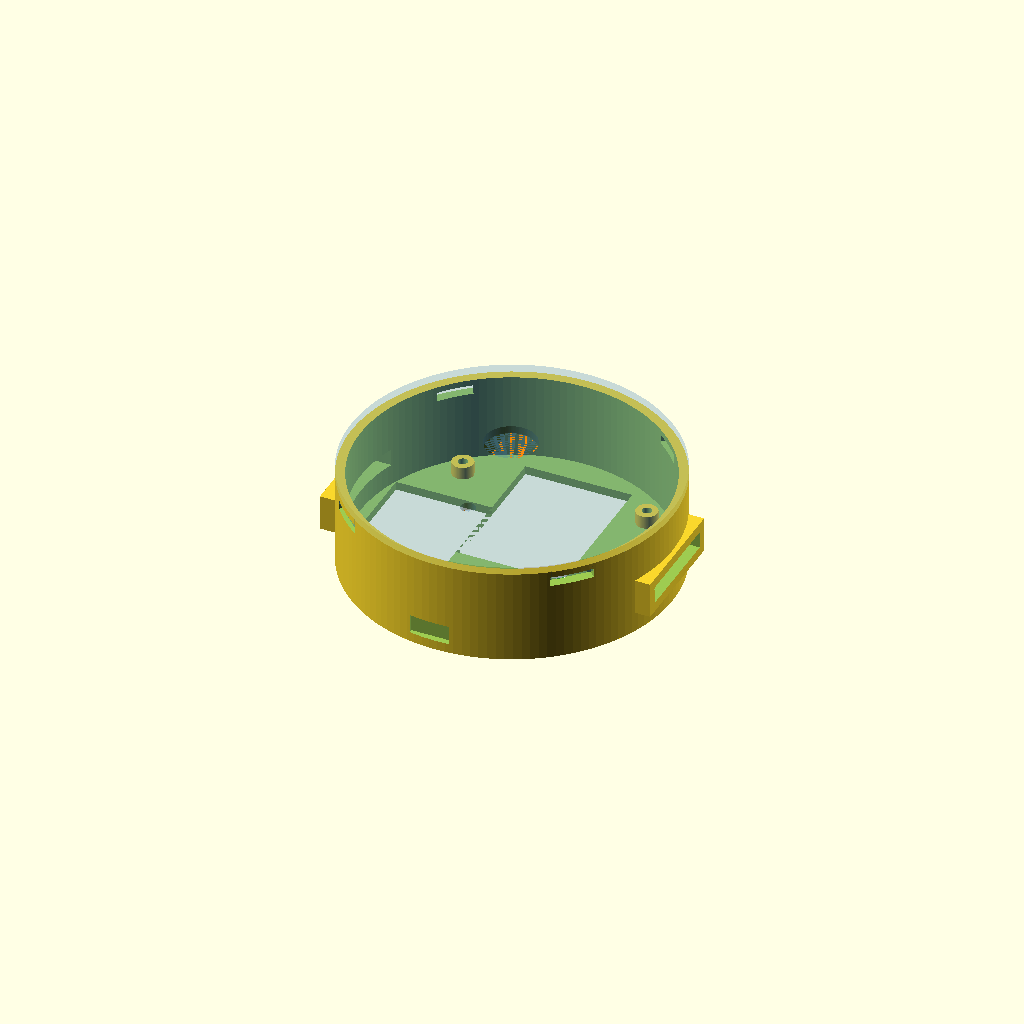
Cell 1: the model at its default parameters.
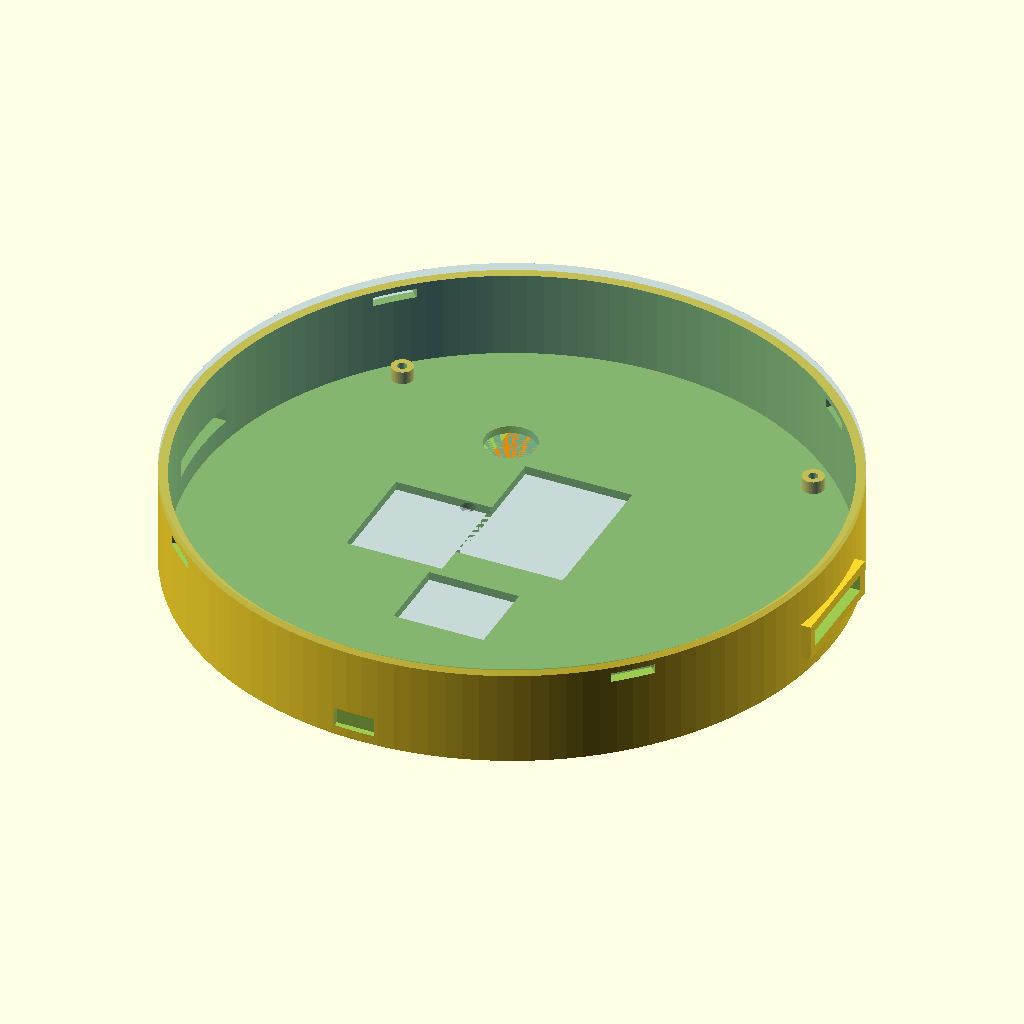
Cell 2: the same model with PUCK_D = 152.
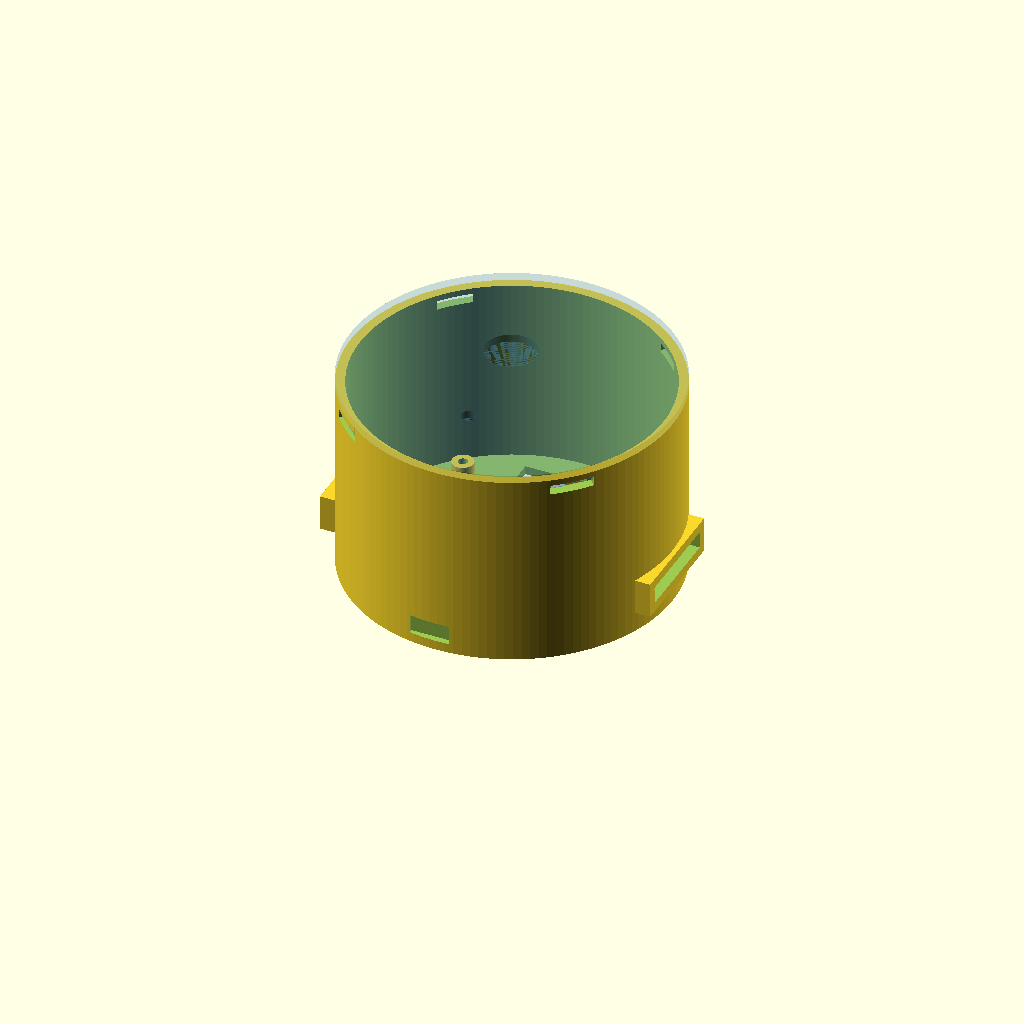
Cell 3: the same model with PUCK_H = 48.
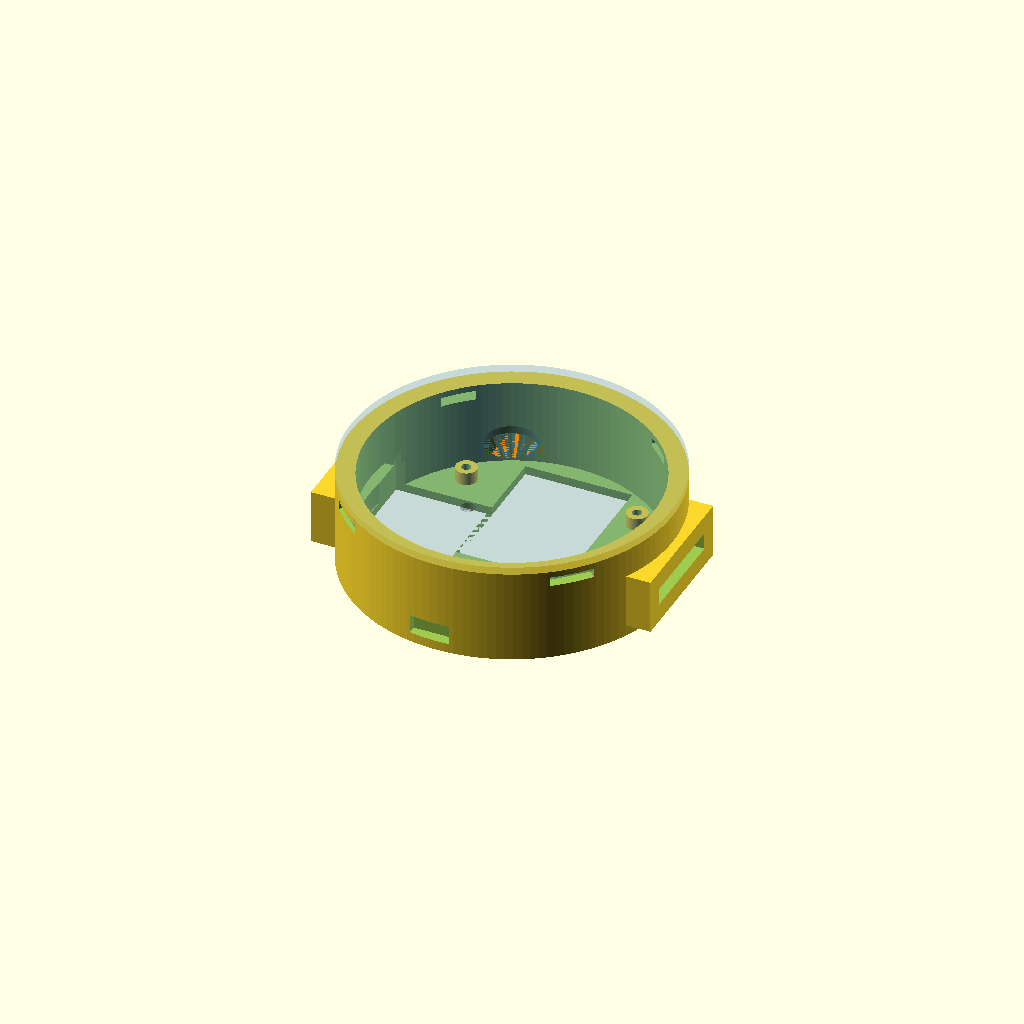
Cell 4 — WALL set to 4.4, the other parameters unchanged.
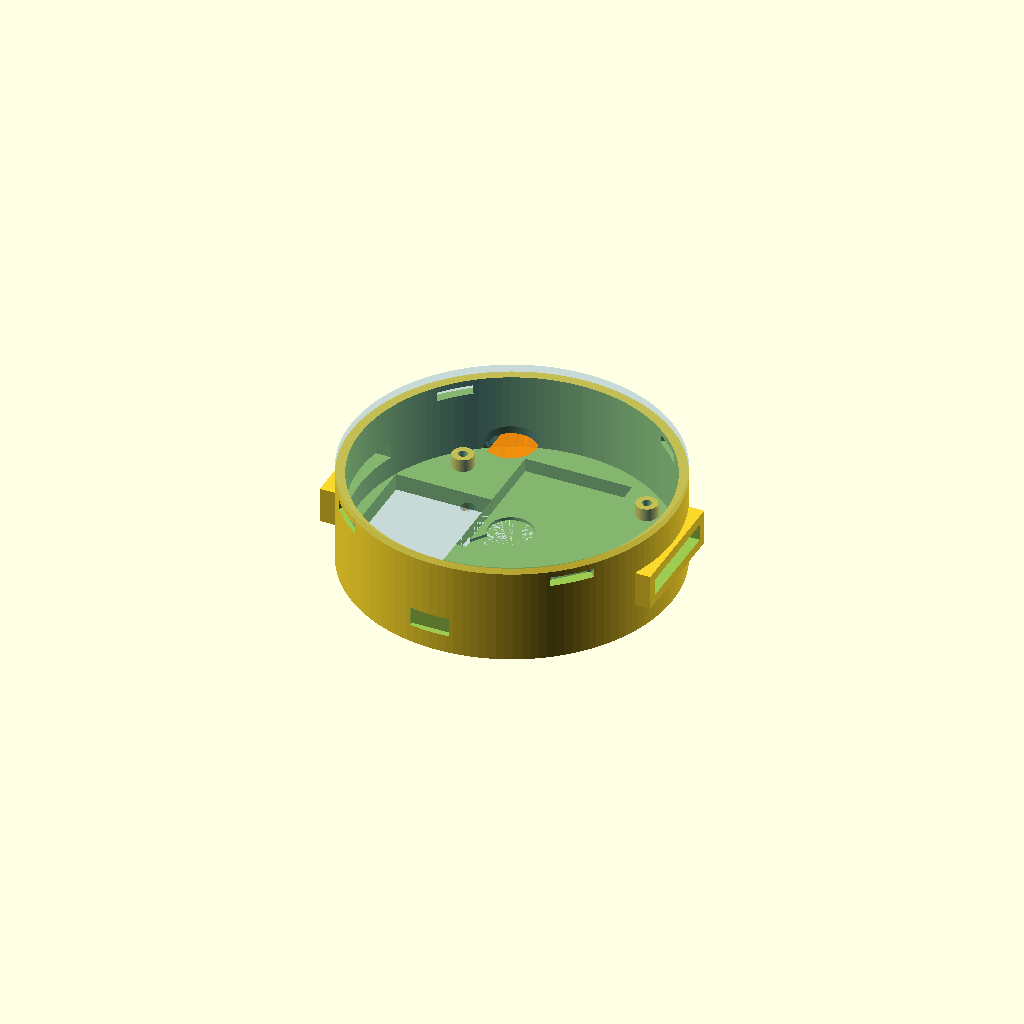
Cell 5: FLOOR_T = 4 (everything else at default).
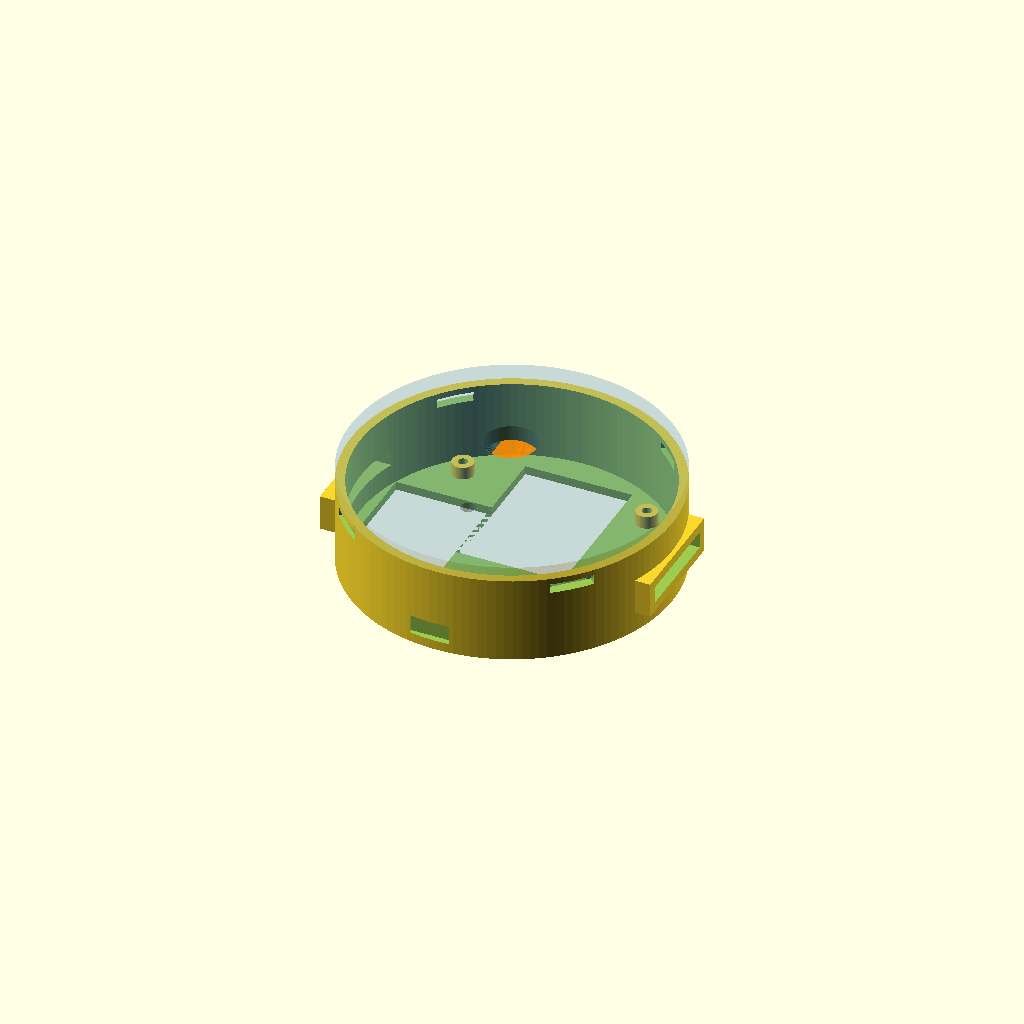
Cell 6 — LID_T set to 3.6, the other parameters unchanged.
All cells are drawn from one camera (rotation 55°, 0°, 25°, orthographic, colour scheme Cornfield), so only the parameter changes between them.
The OpenSCAD source (hardware/models/misc/wrist_puck_enclosure_3_fixed_1.scad):
// ============================================================
//  Wrist-Puck Dual-Channel Haptic Node — Enclosure
//  Rev 1.1  |  May 2026  |  Sean (Whitehorse, YT)
//
//  76mm diameter. All component positions geometry-validated
//  by Python solver before this file was written.
//
//  RENDER control:
//    RENDER = "bottom"   -> bottom shell only (print this)
//    RENDER = "lid"      -> lid only (print this)
//    RENDER = "preview"  -> assembled view with coloured components
//    RENDER = "section"  -> Y cross-section for inspection
//
//  Print settings (Prusa MK3S):
//    PLA or PETG, 0.2mm layer height, 25% infill, no supports
//    Lid: can also use Form2 resin for better membrane finish
//
//  CLEARANCE note:
//    Default 0.3mm suits a well-calibrated Prusa.
//    Increase to 0.4mm if cavities are too tight on first print.
// ============================================================

RENDER    = "preview";   // "bottom" | "lid" | "preview" | "section"

// ── MAIN PARAMETERS ─────────────────────────────────────────
PUCK_D    = 76;
PUCK_H    = 24;
WALL      = 2.2;
FLOOR_T   = 2.0;
LID_T     = 1.8;
CLEARANCE = 0.3;
$fn       = 128;

// ── DERIVED ─────────────────────────────────────────────────
INNER_R   = PUCK_D/2 - WALL;       // 35.8 mm
INNER_H   = PUCK_H - FLOOR_T - LID_T;  // 20.2 mm

// ── SG51R SERVO ─────────────────────────────────────────────
// Rotated 90 deg: 22.4mm in X, 25mm in Y. Horn on +X side toward rail.
// Solver-validated position: max corner 35.7mm < 35.8mm inner_r
SERVO_CX  = -22;
SERVO_CY  =   0;
SERVO_W   = 22.4 + CLEARANCE;
SERVO_D   = 25.0 + CLEARANCE;
SERVO_H   = 12.0 + CLEARANCE;

// ── LINEAR RAIL SLOT ────────────────────────────────────────
// Runs along X axis (lateral = left/right on wrist)
RAIL_L    = 44;
RAIL_W    =  6.2;
RAIL_Z    = FLOOR_T + 8;    // near servo top, linkage arm connects here
RAIL_SLOT_H = 12;            // slot height (open to interior)

// ── LIPO BATTERY ────────────────────────────────────────────
// 35x25mm portrait (25mm wide, 35mm deep), front arc
// Solver-validated: max corner 33.1mm < 35.8mm
BATT_CX   =  2;
BATT_CY   = 12;
BATT_W    = 25.0 + CLEARANCE;
BATT_D    = 35.0 + CLEARANCE;
BATT_H    =  5.5;
BATT_LIP  =  1.0;   // retaining lip height above battery top

// ── XIAO ESP32-C3 ────────────────────────────────────────────
// Back arc. Solver-validated: max corner 35.4mm < 35.8mm
XIAO_CX   = -2;
XIAO_CY   = -24;
XIAO_W    = 21.0 + CLEARANCE;
XIAO_D    = 17.8 + CLEARANCE;
XIAO_H    =  4.5;

// USB-C port faces -Y (back of wrist). Cutout through back shell wall.
USBC_W    =  9.5;
USBC_H    =  4.5;

// ── DRV2605L BREAKOUT ────────────────────────────────────────
// Mounted ON TOP of battery (Z-stacked). No floor space conflict.
// Z: FLOOR_T + BATT_H = 7.5mm from shell base
DRV_CX    = BATT_CX;
DRV_CY    = BATT_CY;
DRV_W     = 20.0 + CLEARANCE;
DRV_D     = 25.0 + CLEARANCE;
DRV_H     =  4.0;
DRV_Z     = FLOOR_T + BATT_H;

// ── POWERBOOST 500C ──────────────────────────────────────────
// Adafruit ID 1944 | PCB: 22mm × 37mm, height w/ components: 7mm
// Rev A power arch — replaces PAM2401 + perfboard junction
// Orientation: long axis (37mm) along Y
// Note: Micro-USB charge port faces +Y wall; v1 charges lid-off
PB_CX  = BATT_CX;
PB_CY  = BATT_CY;
PB_W   = 22.0 + CLEARANCE;          // 22.3mm (X)
PB_D   = 37.0 + CLEARANCE;          // 37.3mm (Y)
PB_H   =  7.5;                       // 7mm board + 0.5mm clearance
PB_Z   = FLOOR_T + BATT_H + DRV_H;  // 11.5mm — sits above DRV

// ── LRA (10mm COIN LRA) ──────────────────────────────────────
// Floor pocket, skin-facing. Shares XY with battery but different Z.
// (Battery sits on floor surface; LRA is recessed INTO floor below)
LRA_CX    = -4;
LRA_CY    =  8;
LRA_DIAM  = 10.0 + CLEARANCE;
LRA_H     =  3.5;

// ── SNAP FIT ────────────────────────────────────────────────
SNAP_W    = 10;
SNAP_H    =  2.0;
SNAP_N    =  4;

// ── WRIST STRAP SLOTS ────────────────────────────────────────
// Through shell walls on +X and -X sides (perpendicular to rail)
STRAP_W   = 23;
STRAP_H   =  4.0;
STRAP_Z   = FLOOR_T + 5;

// ── LID FEATURES ────────────────────────────────────────────
LRA_WIN   = 12;    // LRA window diameter
LED_WIN   =  3.5;  // LED window diameter

// ── M2 STANDOFF POSTS ───────────────────────────────────────
POST_RADIUS = INNER_R - 5;
POST_OD     =  5.0;
POST_ID     =  2.2;
POST_H      =  3.0;


// ============================================================
//  MODULE: bottom_shell
// ============================================================
module bottom_shell() {
    difference() {
        union() {
            // Main cylinder
            cylinder(h = PUCK_H - LID_T, d = PUCK_D);

            // Strap lug pads (+X and -X walls)
            for (s = [-1, 1])
                translate([s*(PUCK_D/2 - WALL/2), 0, STRAP_Z + STRAP_H/2])
                    cube([WALL*2, STRAP_W + WALL*2, STRAP_H + WALL*2], center=true);
        }

        // Interior void
        translate([0, 0, FLOOR_T])
            cylinder(h = PUCK_H, d = INNER_R*2);

        // Snap-fit slots in rim (45-deg offset so they land between strap lugs)
        for (i = [0:SNAP_N-1])
            rotate([0, 0, i*(360/SNAP_N) + 45])
                translate([PUCK_D/2 - WALL/2, 0, PUCK_H - LID_T - SNAP_H - 0.5])
                    cube([WALL+0.5, SNAP_W, SNAP_H+0.2], center=true);

        // Strap slots through lug pads
        for (s = [-1, 1])
            translate([s*(PUCK_D/2), 0, STRAP_Z + STRAP_H/2])
                cube([WALL*4+2, STRAP_W, STRAP_H], center=true);

        // LRA floor pocket (recessed from below — vibration to skin)
        translate([LRA_CX, LRA_CY, 0])
            cylinder(h = LRA_H, d = LRA_DIAM);

        // LRA wire channel toward battery/DRV zone
        hull() {
            translate([LRA_CX, LRA_CY, 0])
                cylinder(h=1.5, d=3.5);
            translate([BATT_CX - BATT_W/2, BATT_CY - BATT_D/2 + 4, 0])
                cylinder(h=1.5, d=3.5);
        }

        // Battery pocket (floor level + retaining lip)
        translate([BATT_CX, BATT_CY, FLOOR_T])
            cube([BATT_W, BATT_D, BATT_H + BATT_LIP], center=true);

        // Servo cavity
        translate([SERVO_CX, SERVO_CY, FLOOR_T])
            cube([SERVO_W, SERVO_D, SERVO_H], center=true);

        // Servo horn clearance slot (+X of servo, connects to rail)
        translate([SERVO_CX + SERVO_W/2 + 2.5, SERVO_CY,
                   FLOOR_T + SERVO_H/2 + 2])
            cube([7, SERVO_D, 5], center=true);

        // Rail slot (lateral, near servo top height)
        translate([0, 0, RAIL_Z + RAIL_SLOT_H/2])
            cube([RAIL_L, RAIL_W, RAIL_SLOT_H], center=true);

        // XIAO pocket
        translate([XIAO_CX, XIAO_CY, FLOOR_T])
            cube([XIAO_W, XIAO_D, XIAO_H], center=true);

        // USB-C cutout through back wall (-Y direction)
        translate([XIAO_CX, -(PUCK_D/2 - 0.1), FLOOR_T + 2.5])
            cube([USBC_W, WALL+0.5, USBC_H], center=true);

        // DRV pocket (above battery)
        translate([DRV_CX, DRV_CY, DRV_Z])
            cube([DRV_W, DRV_D, DRV_H + 0.5], center=true);

        // PowerBoost 500C pocket (above DRV — Rev A power arch)
        // 22 × 37 × 7mm board; pocket starts at PB_Z, opens upward
        translate([PB_CX, PB_CY, PB_Z + PB_H/2])
            cube([PB_W, PB_D, PB_H], center=true);

        // I2C wire channel: DRV/battery zone to XIAO
        hull() {
            translate([BATT_CX, BATT_CY - BATT_D/2, FLOOR_T + 2])
                cube([3, 1, 3], center=true);
            translate([XIAO_CX, XIAO_CY + XIAO_D/2, FLOOR_T + 2])
                cube([3, 1, 3], center=true);
        }

        // Servo PWM wire channel: servo to XIAO
        hull() {
            translate([SERVO_CX + SERVO_W/2, SERVO_CY - 4, FLOOR_T + 2])
                cube([1, 3, 3], center=true);
            translate([XIAO_CX, XIAO_CY + XIAO_D/2 + 2, FLOOR_T + 2])
                cube([1, 3, 3], center=true);
        }

        // M2 standoff holes
        for (a = [0,90,180,270])
            rotate([0,0,a+45])
                translate([POST_RADIUS, 0, 0])
                    cylinder(h = FLOOR_T + POST_H + 1, d = POST_ID);
    }

    // M2 standoff posts (added back after difference)
    // FIX: posts start 0.1mm into floor to ensure solid union (no coplanar face)
    difference() {
        for (a = [0,90,180,270])
            rotate([0,0,a+45])
                translate([POST_RADIUS, 0, FLOOR_T - 0.1])
                    cylinder(h = POST_H + 0.1, d = POST_OD);
        for (a = [0,90,180,270])
            rotate([0,0,a+45])
                translate([POST_RADIUS, 0, 0])
                    cylinder(h = FLOOR_T + POST_H + 1, d = POST_ID);
    }
}


// ============================================================
//  MODULE: lid
// ============================================================
module lid() {
    difference() {
        union() {
            cylinder(h = LID_T, d = PUCK_D);

            // Inner locating rim (drops into shell opening)
            translate([0, 0, -2.0])
                difference() {
                    cylinder(h=2.0, d=INNER_R*2 - CLEARANCE*2);
                    cylinder(h=2.1, d=INNER_R*2 - CLEARANCE*2 - WALL*2);
                }

            // Snap tabs (project downward, mate with shell slots)
            // FIX: raised so tabs overlap 0.2mm into lid body — eliminates floating region
            for (i = [0:SNAP_N-1])
                rotate([0,0, i*(360/SNAP_N) + 45])
                    translate([PUCK_D/2 - WALL/2, 0, -SNAP_H/2 + 0.1])
                        cube([WALL - CLEARANCE*2, SNAP_W - CLEARANCE,
                              SNAP_H + 0.2], center=true);
        }

        // LRA window (open hole — max tactile transmission)
        translate([LRA_CX, LRA_CY, -0.1])
            cylinder(h = LID_T+0.2, d = LRA_WIN);

        // LED window (XIAO status LED)
        translate([XIAO_CX, XIAO_CY + 6, -0.1])
            cylinder(h = LID_T+0.2, d = LED_WIN);
    }
}


// ============================================================
//  RENDER DISPATCH
// ============================================================

if (RENDER == "bottom") {
    bottom_shell();
}

else if (RENDER == "lid") {
    translate([0, 0, LID_T + 2.0])
        rotate([180, 0, 0])
            lid();
}

else if (RENDER == "preview") {
    bottom_shell();

    translate([0, 0, PUCK_H - LID_T])
        color("SteelBlue", 0.3)
            lid();

    // Battery
    color("LimeGreen", 0.8)
        translate([BATT_CX, BATT_CY, FLOOR_T + BATT_H/2])
            cube([BATT_W-CLEARANCE, BATT_D-CLEARANCE, BATT_H], center=true);

    // Servo
    color("MediumSeaGreen", 0.8)
        translate([SERVO_CX, SERVO_CY, FLOOR_T + SERVO_H/2])
            cube([SERVO_W-CLEARANCE, SERVO_D-CLEARANCE, SERVO_H], center=true);

    // Rail
    color("CornflowerBlue", 0.5)
        translate([0, 0, RAIL_Z + 5])
            cube([RAIL_L, RAIL_W-CLEARANCE, 10], center=true);

    // Sliding mass
    color("DarkGray", 0.9)
        translate([0, 0, RAIL_Z + 4])
            cube([14, 5.8, 4], center=true);

    // XIAO
    color("MediumPurple", 0.85)
        translate([XIAO_CX, XIAO_CY, FLOOR_T + XIAO_H/2])
            cube([XIAO_W-CLEARANCE, XIAO_D-CLEARANCE, XIAO_H], center=true);

    // DRV (above battery)
    color("Orchid", 0.8)
        translate([DRV_CX, DRV_CY, DRV_Z + DRV_H/2])
            cube([DRV_W-CLEARANCE, DRV_D-CLEARANCE, DRV_H], center=true);

    // PowerBoost 500C (above DRV — Rev A power arch)
    color("DarkOrange", 0.85)
        translate([PB_CX, PB_CY, PB_Z + PB_H/2])
            cube([PB_W-CLEARANCE, PB_D-CLEARANCE, PB_H], center=true);

    // LRA
    color("Coral", 0.9)
        translate([LRA_CX, LRA_CY, LRA_H/2])
            cylinder(h=LRA_H, d=LRA_DIAM-CLEARANCE, center=true);
}

else if (RENDER == "section") {
    // Cross-section showing internal layout
    intersection() {
        union() {
            bottom_shell();
            translate([0, 0, PUCK_H - LID_T])
                lid();
        }
        // Keep +Y half
        translate([0, 50, PUCK_H/2])
            cube([PUCK_D+10, 100, PUCK_H+10], center=true);
    }
}
Parameter table extracted from the source (name, type, default, range or options):
RENDER: string, default "preview"
PUCK_D: number, default 76
PUCK_H: number, default 24
WALL: number, default 2.2
FLOOR_T: number, default 2
LID_T: number, default 1.8
CLEARANCE: number, default 0.3
SERVO_CX: number, default -22
SERVO_CY: number, default 0
RAIL_L: number, default 44
RAIL_W: number, default 6.2
RAIL_SLOT_H: number, default 12
BATT_CX: number, default 2
BATT_CY: number, default 12
BATT_H: number, default 5.5
BATT_LIP: number, default 1
XIAO_CX: number, default -2
XIAO_CY: number, default -24
XIAO_H: number, default 4.5
USBC_W: number, default 9.5
USBC_H: number, default 4.5
DRV_H: number, default 4
PB_H: number, default 7.5
LRA_CX: number, default -4
LRA_CY: number, default 8
LRA_H: number, default 3.5
SNAP_W: number, default 10
SNAP_H: number, default 2
SNAP_N: number, default 4
STRAP_W: number, default 23
STRAP_H: number, default 4
LRA_WIN: number, default 12
LED_WIN: number, default 3.5
POST_OD: number, default 5
POST_ID: number, default 2.2
POST_H: number, default 3
